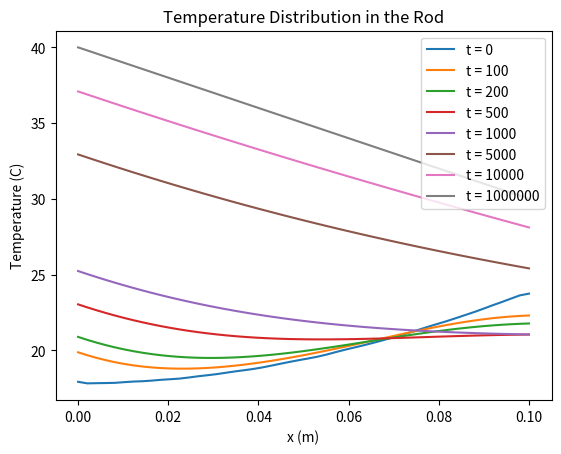

This figure's Python source:
# Import Packages
import numpy as np
import matplotlib.pyplot as plt
import math

# Problem Conditions
T_i = 20
T_inf = 20
q_flux = 1000
h = 100
L = 0.1
rho = 6000
k = 10
c = 700
alpha = k / (rho * c)
Bi = h * L / k
C2 = q_flux * (1 / h + L / k)
plot_times = [0, 100, 200, 500, 1000, 5000, 10_000, 1000000]


def make_list(x_values):
    temp_list = []
    for pos in x_values:
        temp_list.append(0)
    return temp_list


def calculate_theta(x_vals, time, num_terms):
    temps = make_list(x_vals)
    for i in range(num_terms):
        if i == 0:
            lb = 0.01
            ub = math.pi / 2
        else:
            lb = (1 + 2 * (i - 1)) * math.pi / 2
            ub = (1 + 2 * i) * math.pi / 2
        converged = False
        i_count = 0
        while not converged:
            lambdaL = (lb + ub) / 2
            lhs = math.tan(lambdaL)
            rhs = Bi / lambdaL
            diff = rhs - lhs
            if abs(diff) / lhs < 0.01 * lhs:
                converged = True
                lambda_i = lambdaL / L
            elif diff > 0:
                lb = lambdaL
            else:
                ub = lambdaL
            i_count += 1
        c_num = q_flux / k * (lambdaL * math.sin(lambdaL) + math.cos(lambdaL) - 1)/(lambda_i**2) - 20 * math.sin(lambdaL) / lambda_i
        C = c_num  / ((lambdaL + math.cos(lambdaL)*math.sin(lambdaL))/(2 * lambda_i))
        for i, x_pos in enumerate(x_vals):
            theta_psi = C * math.cos(lambda_i * x_pos) * math.exp(-(lambda_i**2) * alpha * time)
            temps[i] += theta_psi
    for i, x_pos in enumerate(x_vals):
        theta_phi = C2 - q_flux / k * x_pos + T_inf
        temps[i] += theta_phi
    return temps


x = np.linspace(0, L, 50)
for t in plot_times:
    temperatures = calculate_theta(x, t, 30)
    plt.plot(x, temperatures, label=f"t = {t}")
plt.xlabel("x (m)")
plt.ylabel("Temperature (C)")
plt.legend()
plt.title("Temperature Distribution in the Rod")
plt.show()
